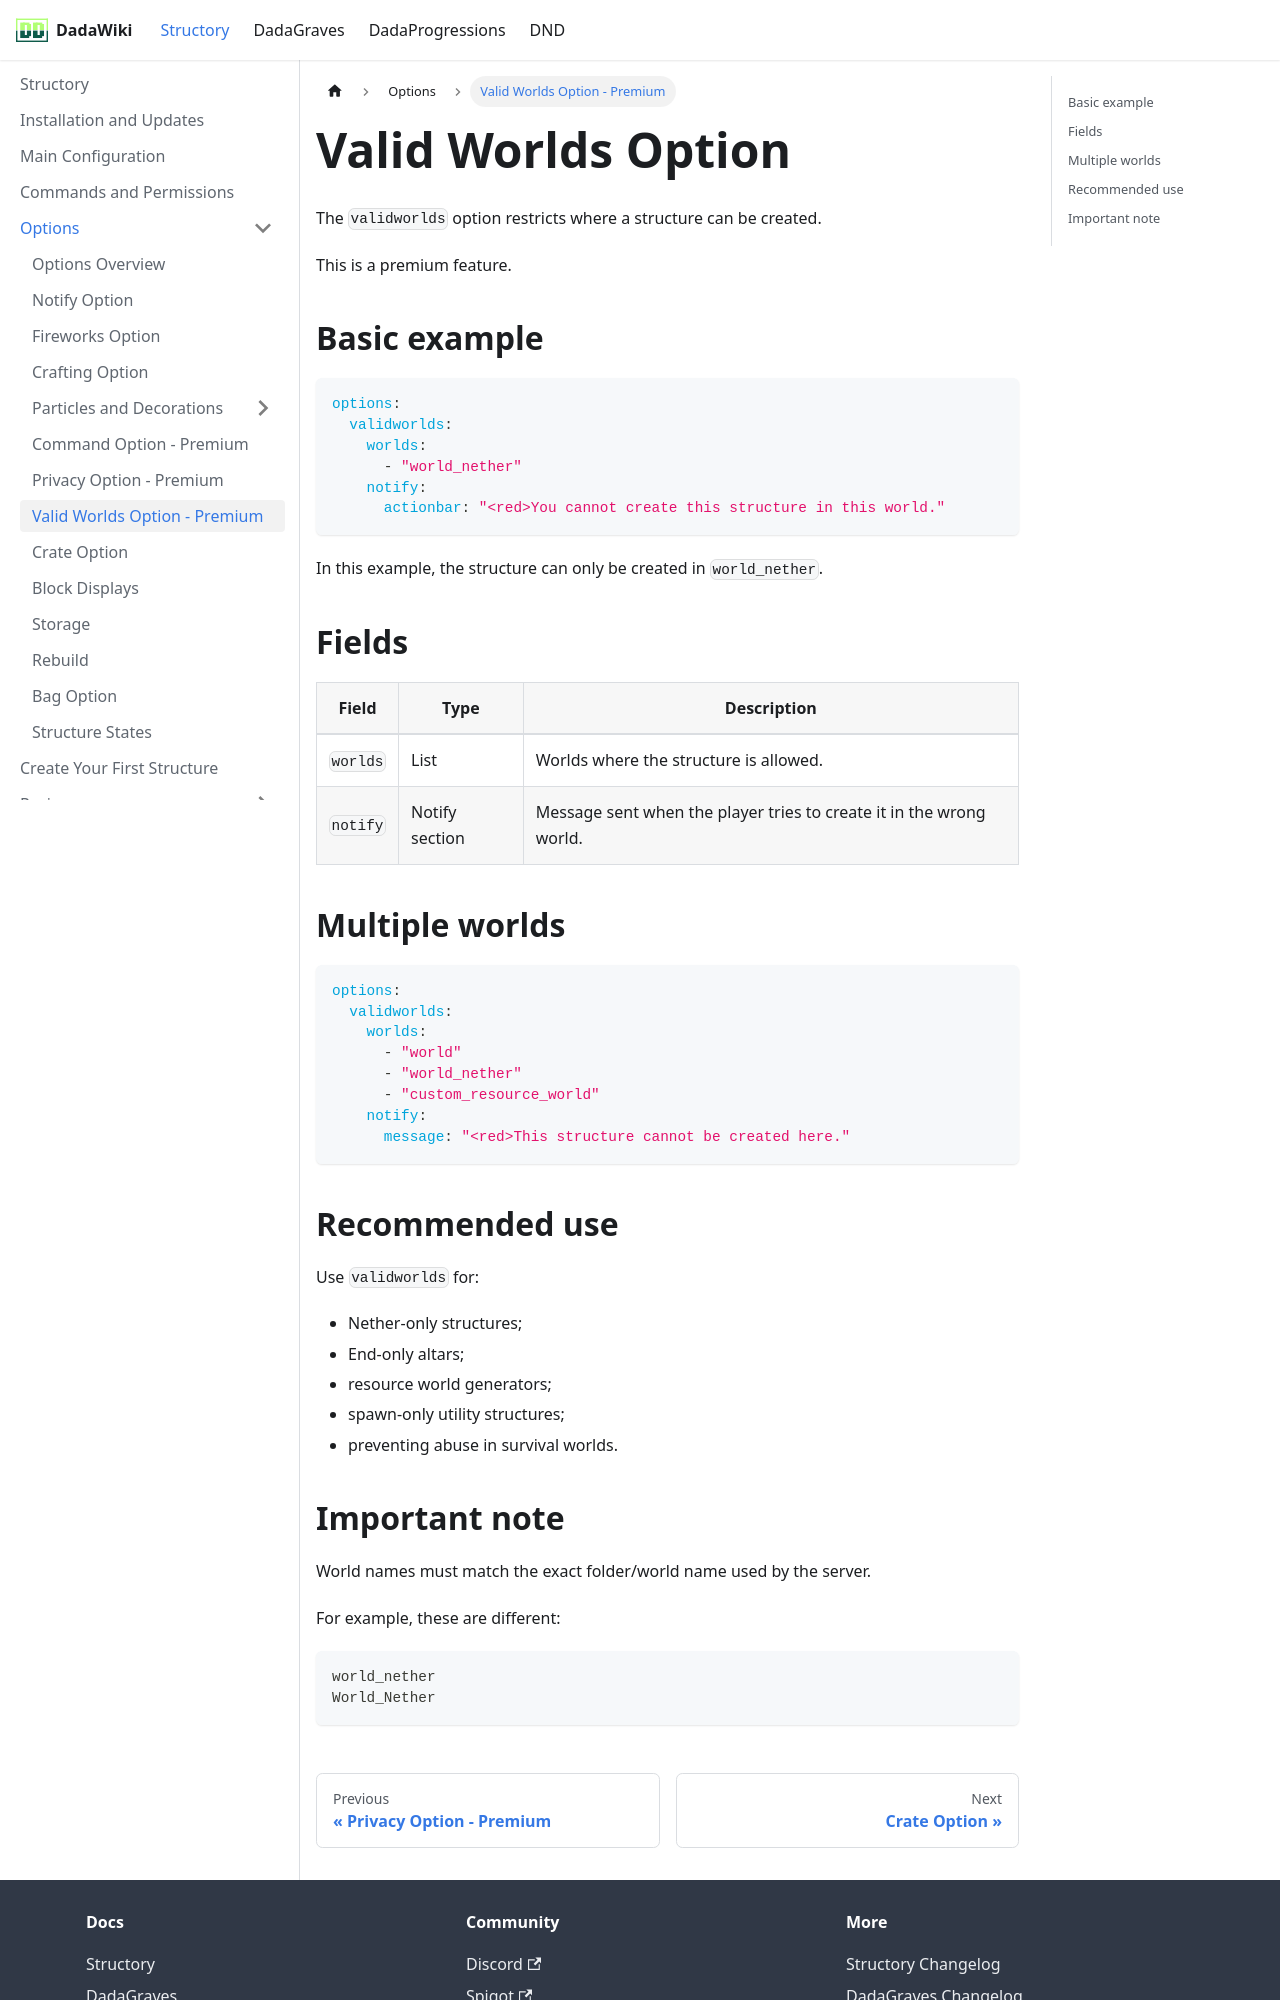

repository: andreadada/dadadocu · page: docs/structory/options/validworld/index.html · generator: docusaurus

---
sidebar_position: 7
title: Valid Worlds Option - Premium
---

# Valid Worlds Option

The `validworlds` option restricts where a structure can be created.

This is a premium feature.

## Basic example

```yaml
options:
  validworlds:
    worlds:
      - "world_nether"
    notify:
      actionbar: "<red>You cannot create this structure in this world."
```

In this example, the structure can only be created in `world_nether`.

## Fields

| Field | Type | Description |
|---|---|---|
| `worlds` | List | Worlds where the structure is allowed. |
| `notify` | Notify section | Message sent when the player tries to create it in the wrong world. |

## Multiple worlds

```yaml
options:
  validworlds:
    worlds:
      - "world"
      - "world_nether"
      - "custom_resource_world"
    notify:
      message: "<red>This structure cannot be created here."
```

## Recommended use

Use `validworlds` for:

- Nether-only structures;
- End-only altars;
- resource world generators;
- spawn-only utility structures;
- preventing abuse in survival worlds.
